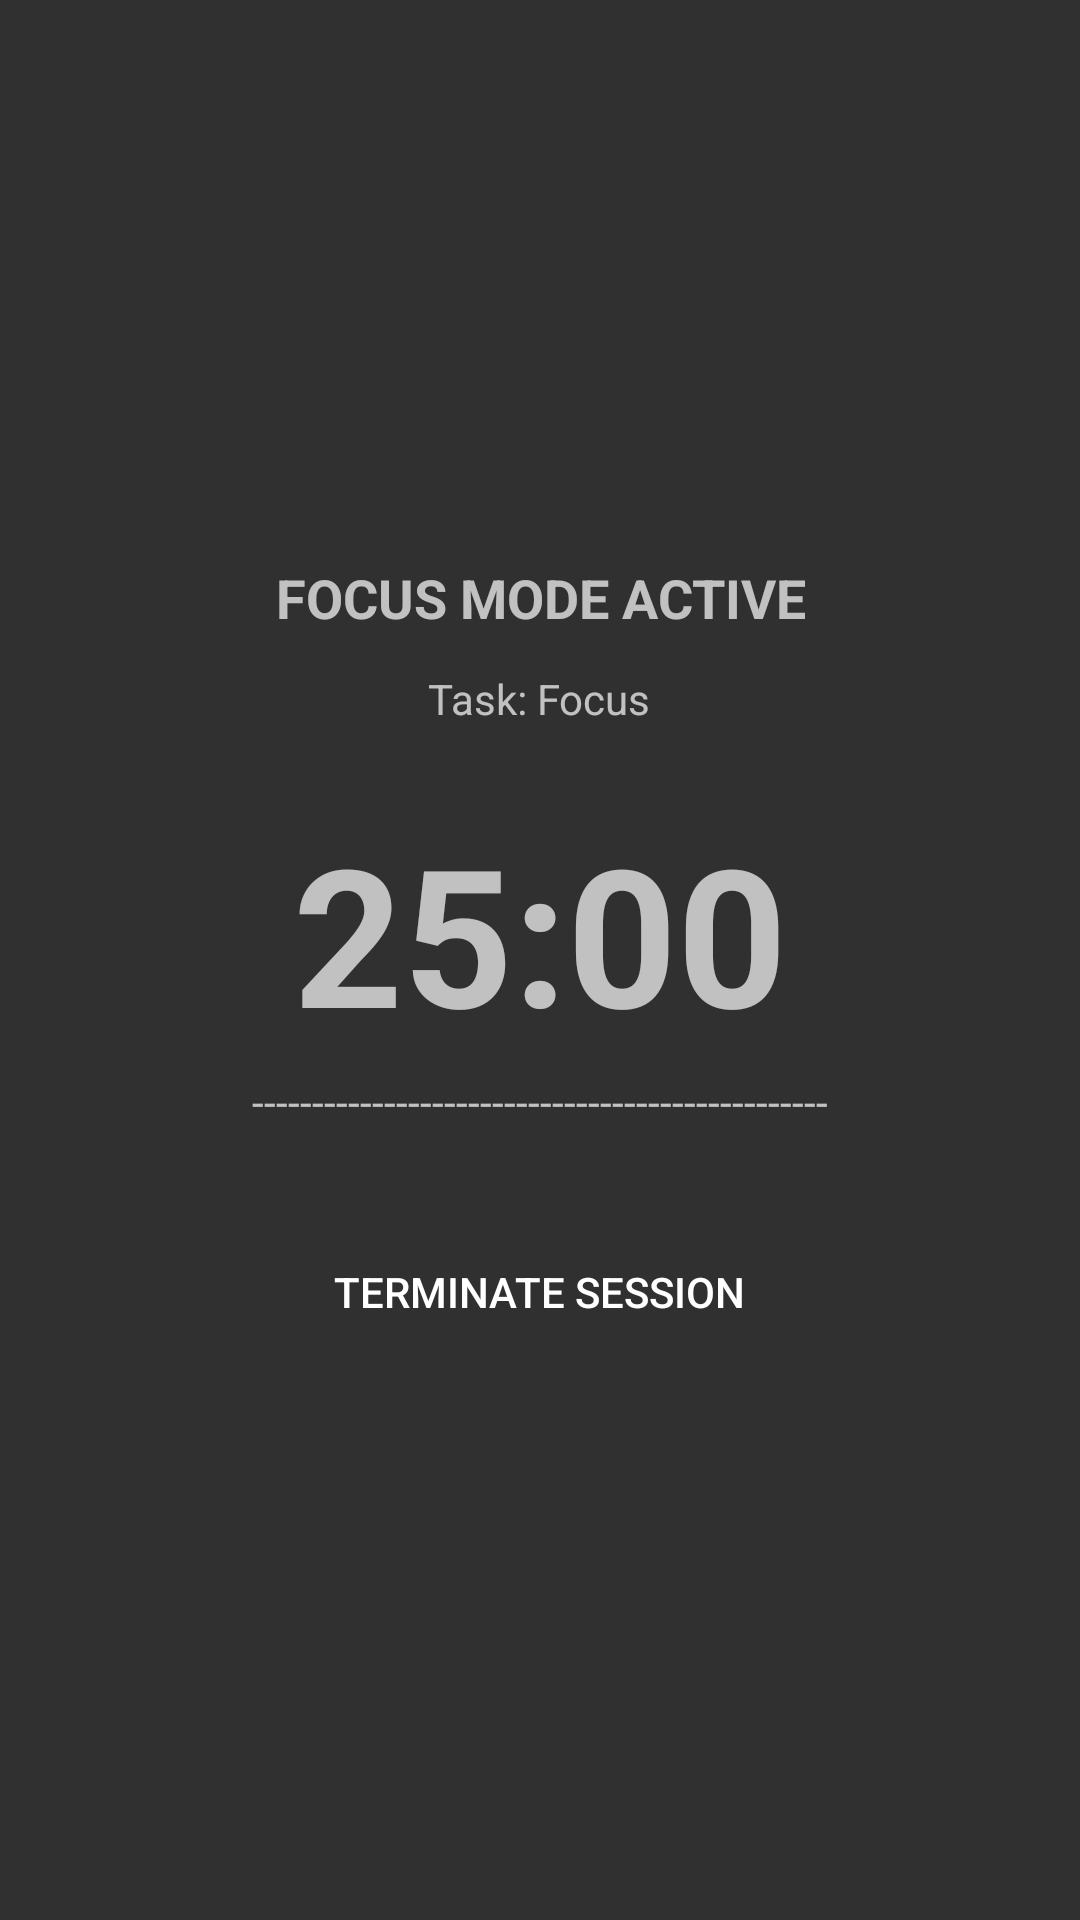

Here is an Android app screen rendered from its layout file. Give the layout XML and the strings, colors and styles it references.
<!-- AndroidManifest.xml: application theme Custom.Solid -->
<!-- res/layout/pomodoro_overlay.xml -->
<?xml version="1.0" encoding="utf-8"?>
<LinearLayout xmlns:android="http://schemas.android.com/apk/res/android"
    android:id="@+id/pomodoro_root"
    android:layout_width="match_parent"
    android:layout_height="match_parent"
    android:clickable="true"
    android:focusable="true"
    android:gravity="center"
    android:orientation="vertical"
    android:padding="20dp">

    <TextView
        android:id="@+id/pomodoro_title"
        android:layout_width="wrap_content"
        android:layout_height="wrap_content"
        android:layout_gravity="center"
        android:gravity="center"
        android:paddingLeft="12dp"
        android:paddingRight="12dp"
        android:paddingTop="2dp"
        android:paddingBottom="2dp"
        android:text="@string/ui_pomodoro_overlay_focus_mode_active"
        style="@style/Retui.Text.Title"
        android:textStyle="bold" />

    <TextView
        android:id="@+id/pomodoro_task_display"
        android:layout_width="wrap_content"
        android:layout_height="wrap_content"
        android:layout_gravity="center"
        android:gravity="center"
        android:layout_marginTop="8dp"
        android:paddingLeft="12dp"
        android:paddingRight="12dp"
        android:paddingTop="2dp"
        android:paddingBottom="2dp"
        android:text="@string/ui_pomodoro_overlay_task_focus"
        style="@style/Retui.Text.Body" />

    <TextView
        android:id="@+id/pomodoro_countdown"
        android:layout_width="wrap_content"
        android:layout_height="wrap_content"
        android:layout_gravity="center"
        android:gravity="center"
        android:layout_marginTop="20dp"
        android:paddingLeft="20dp"
        android:paddingRight="20dp"
        android:paddingTop="4dp"
        android:paddingBottom="4dp"
        android:text="@string/ui_token_155130c69f"
        style="@style/Retui.Text.Display"
        android:textStyle="bold" />

    <TextView
        android:layout_width="match_parent"
        android:layout_height="wrap_content"
        android:gravity="center"
        android:text="@string/ui_token_5b61e9b149"
        style="@style/Retui.Text.Body" />

    <ProgressBar
        android:id="@+id/pomodoro_progress"
        style="?android:attr/progressBarStyleHorizontal"
        android:layout_width="match_parent"
        android:layout_height="4dp"
        android:layout_marginTop="10dp"
        android:progressDrawable="@android:drawable/progress_horizontal"
        android:visibility="gone" />

    <Button
        android:id="@+id/pomodoro_terminate"
        android:layout_width="wrap_content"
        android:layout_height="wrap_content"
        android:layout_gravity="center"
        android:layout_marginTop="30dp"
        android:background="@android:color/transparent"
        android:padding="10dp"
        android:text="@string/ui_pomodoro_overlay_terminate_session"
        style="@style/Retui.Text.Body" />

</LinearLayout>
<!-- resources referenced by this layout -->
<resources>
  <string name="ui_pomodoro_overlay_focus_mode_active" formatted="false">"FOCUS MODE ACTIVE"</string>
  <string name="ui_pomodoro_overlay_task_focus" formatted="false">"Task: Focus"</string>
  <string name="ui_pomodoro_overlay_terminate_session" formatted="false">"TERMINATE SESSION"</string>
  <string name="ui_token_155130c69f" translatable="false" formatted="false">"25:00"</string>
  <string name="ui_token_5b61e9b149" translatable="false" formatted="false">"------------------------------------------------"</string>
  <style name="Retui.Text.Body">
          <item name="android:textSize">14sp</item>
      </style>
  <style name="Retui.Text.Display">
          <item name="android:textSize">64sp</item>
      </style>
  <style name="Retui.Text.Title">
          <item name="android:textSize">18sp</item>
      </style>
  <style name="Custom.Solid" parent="Theme.AppCompat.NoActionBar">
          <item name="android:textColorHint">@color/hint_color</item>
          <item name="android:windowFullscreen">false</item>
      </style>
  <color name="hint_color">#AAA</color>
</resources>
